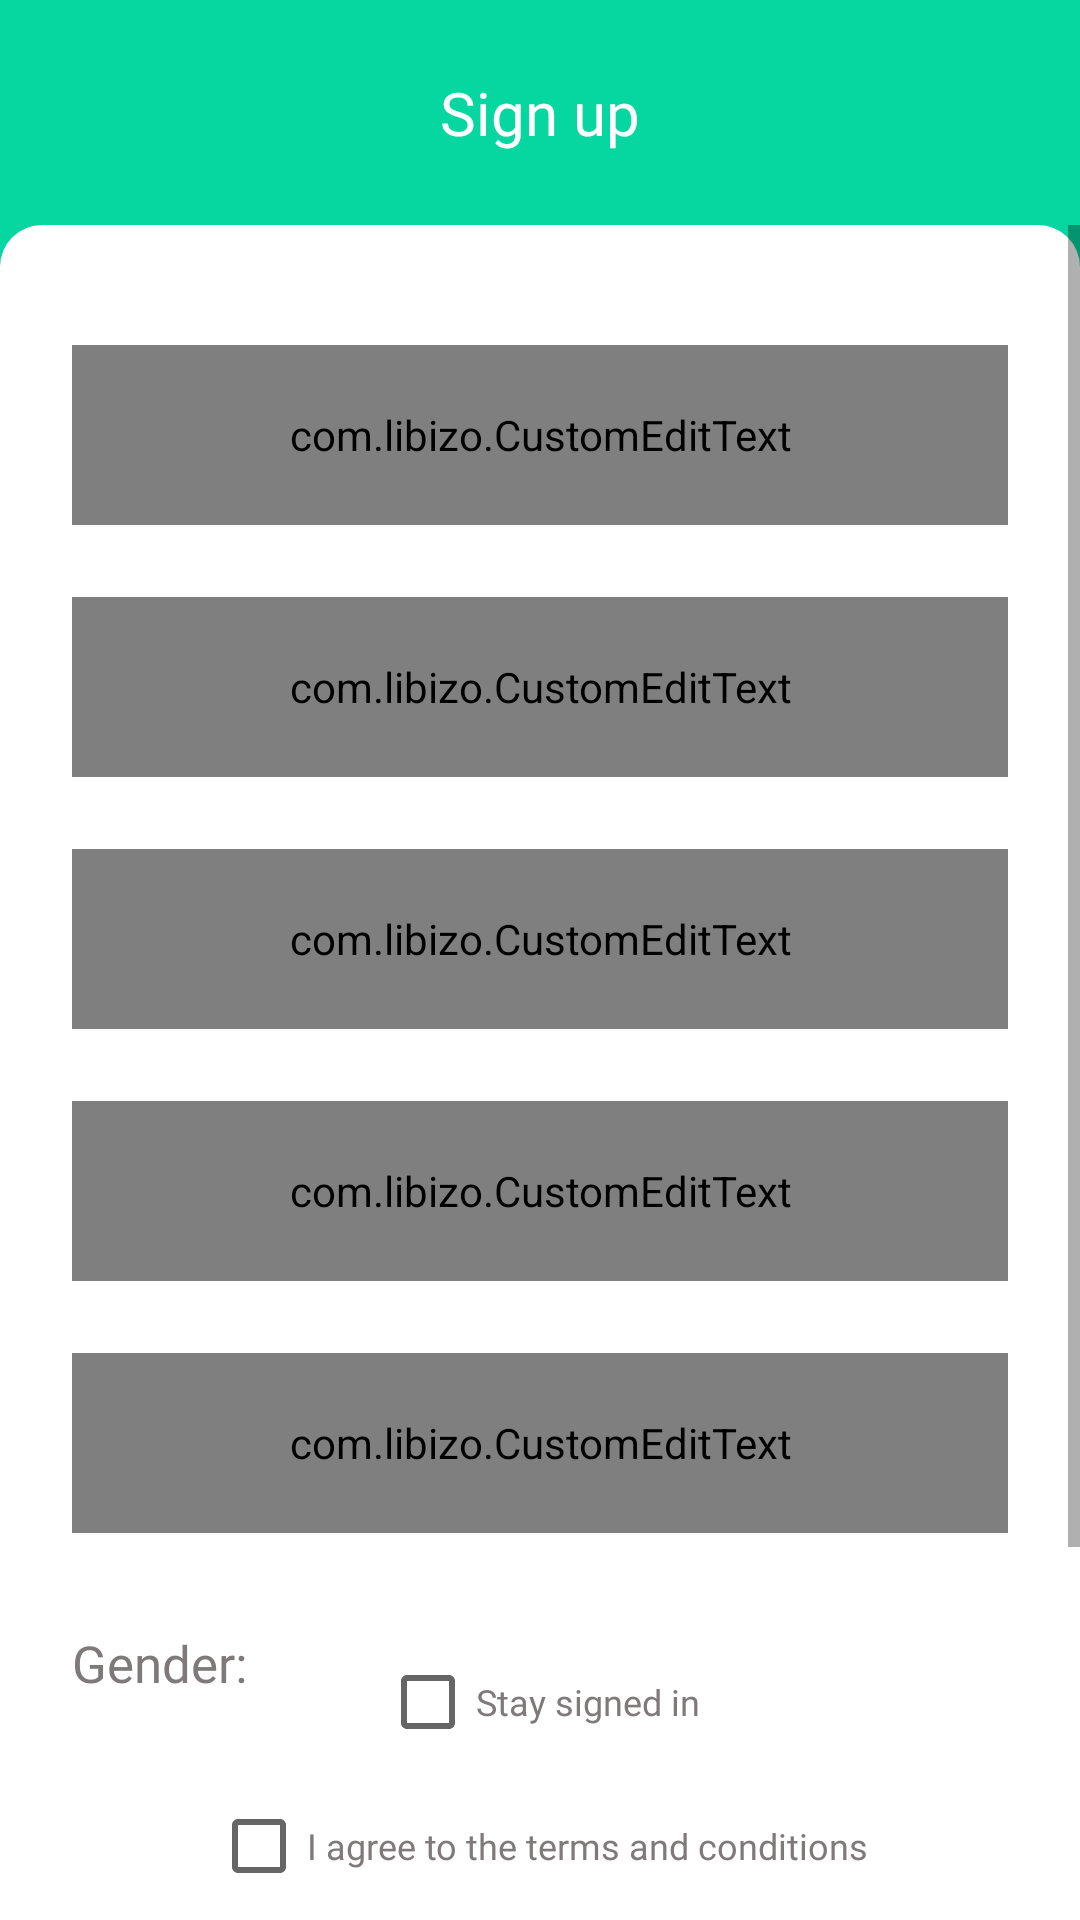

The Android layout XML behind this screen, and the referenced resources:
<!-- AndroidManifest.xml: application theme AppTheme -->
<!-- res/layout/activity_sign_up.xml -->
<?xml version="1.0" encoding="utf-8"?>
<LinearLayout xmlns:android="http://schemas.android.com/apk/res/android"
    xmlns:app="http://schemas.android.com/apk/res-auto"
    xmlns:tools="http://schemas.android.com/tools"
    android:layout_width="match_parent"
    android:layout_height="match_parent"
    android:background="@color/myColorAccent"
    android:orientation="vertical"
    tools:context=".SignUp">





    <TextView
        android:id="@+id/activitySignUpHeadlineTV"
        android:layout_width="wrap_content"
        android:layout_height="wrap_content"
        android:layout_marginStart="16dp"
        android:layout_marginTop="24dp"
        android:layout_marginEnd="16dp"
        android:layout_marginBottom="8dp"
        android:fontFamily="@font/quicksand_bold"
        android:text="Sign up"
        android:textColor="#fff"
        android:textSize="20sp"
        android:textAlignment="center"
        android:layout_gravity="center_horizontal"
        />




    <ScrollView
        android:layout_width="match_parent"
        android:layout_height="wrap_content"
        android:layout_marginTop="16dp"
        android:background="@drawable/rounded_rect_top_radius">

        <LinearLayout
            android:layout_width="match_parent"
            android:layout_height="wrap_content"
            android:layout_marginTop="16dp"

            android:orientation="vertical">


            <androidx.constraintlayout.widget.ConstraintLayout

                android:layout_width="match_parent"
                android:layout_height="wrap_content">


                <com.libizo.CustomEditText
                    android:id="@+id/activitySignUpFirstNameEditText"
                    android:layout_width="match_parent"
                    android:layout_height="60dp"
                    android:layout_marginStart="24dp"
                    android:layout_marginTop="24dp"
                    android:layout_marginEnd="24dp"
                    android:fontFamily="@font/quicksand_bold"
                    android:hint="First Name"
                    android:inputType="text"
                    android:textColor="@color/myColorInactiveTextBg"
                    app:layout_constraintEnd_toEndOf="parent"
                    app:layout_constraintStart_toStartOf="parent"
                    app:layout_constraintTop_toTopOf="parent"
                    app:libIZO_clearIconTint="@color/myColorAccentDark"
                    app:libIZO_setBorderColor="@color/myColorInactiveTextBg"
                    app:libIZO_setBorderView="true"
                    app:libIZO_setClearIconVisible="true"
                    app:libIZO_setCornerRadius="12dp"
                    app:libIZO_setStrokeWidth="1dp" />


                <com.libizo.CustomEditText
                    android:id="@+id/activitySignUpLastNameEditText"
                    android:layout_width="match_parent"
                    android:layout_height="60dp"
                    android:layout_marginStart="24dp"
                    android:layout_marginTop="24dp"
                    android:layout_marginEnd="24dp"
                    android:fontFamily="@font/quicksand_bold"
                    android:hint="Last name"
                    android:inputType="text"
                    android:textColor="@color/myColorInactiveTextBg"
                    app:layout_constraintEnd_toEndOf="parent"
                    app:layout_constraintStart_toStartOf="parent"
                    app:layout_constraintTop_toBottomOf="@+id/activitySignUpFirstNameEditText"
                    app:libIZO_clearIconTint="@color/myColorAccentDark"
                    app:libIZO_setBorderColor="@color/myColorInactiveTextBg"
                    app:libIZO_setBorderView="true"
                    app:libIZO_setClearIconVisible="true"
                    app:libIZO_setCornerRadius="8dp"
                    app:libIZO_setStrokeWidth="1dp" />


                <com.libizo.CustomEditText
                    android:id="@+id/activitySignUpEmailEditText"
                    android:layout_width="match_parent"
                    android:layout_height="60dp"
                    android:layout_marginStart="24dp"
                    android:layout_marginTop="24dp"
                    android:layout_marginEnd="24dp"
                    android:fontFamily="@font/quicksand_bold"
                    android:hint="E-mail"
                    android:inputType="textEmailAddress"
                    android:textColor="@color/myColorInactiveTextBg"
                    app:layout_constraintEnd_toEndOf="parent"
                    app:layout_constraintStart_toStartOf="parent"
                    app:layout_constraintTop_toBottomOf="@+id/activitySignUpLastNameEditText"
                    app:libIZO_clearIconTint="@color/myColorAccentDark"
                    app:libIZO_setBorderColor="@color/myColorInactiveTextBg"
                    app:libIZO_setBorderView="true"
                    app:libIZO_setClearIconVisible="true"
                    app:libIZO_setCornerRadius="8dp"
                    app:libIZO_setStrokeWidth="1dp" />


                <com.libizo.CustomEditText
                    android:id="@+id/activitySignUpPhoneEditText"
                    android:layout_width="match_parent"
                    android:layout_height="60dp"
                    android:layout_marginStart="24dp"
                    android:layout_marginTop="24dp"
                    android:layout_marginEnd="24dp"
                    android:fontFamily="@font/quicksand_bold"
                    android:hint="Phone"
                    android:inputType="phone"
                    android:textColor="@color/myColorInactiveTextBg"
                    app:layout_constraintEnd_toEndOf="parent"
                    app:layout_constraintStart_toStartOf="parent"
                    app:layout_constraintTop_toBottomOf="@+id/activitySignUpEmailEditText"
                    app:libIZO_clearIconTint="@color/myColorAccentDark"
                    app:libIZO_setBorderColor="@color/myColorInactiveTextBg"
                    app:libIZO_setBorderView="true"
                    app:libIZO_setClearIconVisible="true"
                    app:libIZO_setCornerRadius="8dp"
                    app:libIZO_setStrokeWidth="1dp" />


                <com.libizo.CustomEditText
                    android:id="@+id/activitySignUpPasswordEditText"
                    android:layout_width="match_parent"
                    android:layout_height="60dp"
                    android:layout_marginStart="24dp"
                    android:layout_marginTop="24dp"
                    android:layout_marginEnd="24dp"
                    android:fontFamily="@font/quicksand_bold"
                    android:hint="Password"
                    android:inputType="textPassword"
                    android:textColor="@color/myColorInactiveTextBg"
                    app:layout_constraintEnd_toEndOf="parent"
                    app:layout_constraintStart_toStartOf="parent"
                    app:layout_constraintTop_toBottomOf="@+id/activitySignUpPhoneEditText"
                    app:libIZO_clearIconTint="@color/myColorAccentDark"
                    app:libIZO_setBorderColor="@color/myColorInactiveTextBg"
                    app:libIZO_setBorderView="true"
                    app:libIZO_setClearIconVisible="true"
                    app:libIZO_setCornerRadius="8dp"
                    app:libIZO_setStrokeWidth="1dp" />


                <TextView
                    android:id="@+id/activitySignUpGenderLabelTV"
                    android:layout_width="wrap_content"
                    android:layout_height="wrap_content"
                    android:layout_marginStart="24dp"
                    android:layout_marginTop="32dp"
                    android:fontFamily="@font/quicksand_bold"
                    android:text="Gender:"
                    android:textColor="#7E7A7A"
                    android:textSize="17sp"
                    app:layout_constraintStart_toStartOf="parent"
                    app:layout_constraintTop_toBottomOf="@+id/activitySignUpPasswordEditText" />

                <Spinner
                    android:id="@+id/activitySignUpGenderSpinner"
                    android:layout_width="150dp"
                    android:layout_height="70dp"
                    android:layout_marginStart="24dp"
                    android:layout_marginTop="32dp"
                    app:layout_constraintBottom_toBottomOf="@+id/activitySignUpGenderLabelTV"
                    app:layout_constraintStart_toEndOf="@id/activitySignUpGenderLabelTV"
                    app:layout_constraintTop_toTopOf="@+id/activitySignUpGenderLabelTV" />


                <CheckBox
                    android:id="@+id/activitySignUpStaySignedInCheckBox"
                    android:layout_width="wrap_content"
                    android:layout_height="wrap_content"
                    android:layout_marginStart="32dp"
                    android:layout_marginTop="16dp"
                    android:layout_marginEnd="32dp"
                    android:fontFamily="@font/quicksand_bold"
                    android:text="Stay signed in"
                    android:textColor="@color/myColorInactiveTextBg"
                    android:textSize="12sp"
                    app:layout_constraintEnd_toEndOf="parent"
                    app:layout_constraintStart_toStartOf="parent"
                    app:layout_constraintTop_toBottomOf="@+id/activitySignUpGenderSpinner" />


                <CheckBox
                    android:id="@+id/activitySignUpTermsCheckBox"
                    android:layout_width="wrap_content"
                    android:layout_height="wrap_content"
                    android:layout_marginStart="32dp"
                    android:layout_marginTop="16dp"
                    android:layout_marginEnd="32dp"
                    android:fontFamily="@font/quicksand_bold"
                    android:text="I agree to the terms and conditions"
                    android:textColor="@color/myColorInactiveTextBg"
                    android:textSize="12sp"
                    app:layout_constraintEnd_toEndOf="parent"
                    app:layout_constraintStart_toStartOf="parent"
                    app:layout_constraintTop_toBottomOf="@+id/activitySignUpStaySignedInCheckBox" />


                <androidx.appcompat.widget.AppCompatButton
                    android:id="@+id/activitySignUpSubmitButton"
                    android:layout_width="wrap_content"
                    android:layout_height="wrap_content"
                    android:layout_marginStart="32dp"
                    android:layout_marginTop="40dp"
                    android:layout_marginEnd="32dp"
                    android:background="@drawable/button_background_rect"
                    android:fontFamily="@font/quicksand_bold"
                    android:text="Submit"
                    android:textColor="@color/myColorGreyBg"
                    android:textSize="15sp"
                    app:layout_constraintEnd_toEndOf="parent"
                    app:layout_constraintStart_toStartOf="parent"
                    app:layout_constraintTop_toBottomOf="@+id/activitySignUpTermsCheckBox" />


            </androidx.constraintlayout.widget.ConstraintLayout>


            <ImageView
                android:layout_width="match_parent"
                android:layout_height="80dp"
                android:background="@drawable/rounded_rect_top_radius" />


        </LinearLayout>


    </ScrollView>


</LinearLayout>
<!-- resources referenced by this layout -->
<resources>
  <color name="myColorAccent">#06d6a0</color>
  <color name="myColorAccentDark">#03A57A</color>
  <color name="myColorGreyBg">#D9FFFFFF</color>
  <color name="myColorInactiveTextBg">#7E7A7A</color>
  <!-- drawable button_background_rect (drawable) -->
  <?xml version="1.0" encoding="utf-8"?>
  <shape android:shape="rectangle"
      xmlns:android="http://schemas.android.com/apk/res/android" >
      <solid android:color="@color/myColorAccent"/>
      <corners android:radius="12dp"/>
  
  
  </shape>
  <!-- drawable rounded_rect_top_radius (drawable) -->
  <?xml version="1.0" encoding="utf-8"?>
  <shape xmlns:android="http://schemas.android.com/apk/res/android"
      android:shape="rectangle">
      <solid android:color="@color/white" />
      <corners
          android:topLeftRadius="14dp"
          android:topRightRadius="14dp"
          />
  
  
  </shape>
  <style name="AppTheme" parent="Theme.AppCompat.Light.NoActionBar">
          
          <item name="colorPrimary">@color/myColorAccent</item>
          <item name="colorPrimaryDark">@color/myColorAccent</item>
          <item name="colorAccent">@color/myColorAccent</item>
  
  
      </style>
  <!-- not gathered from this repository: default colours our renderer supplied (Android Studio template values) -->
  <color name="white">#FFFFFFFF</color>
</resources>
